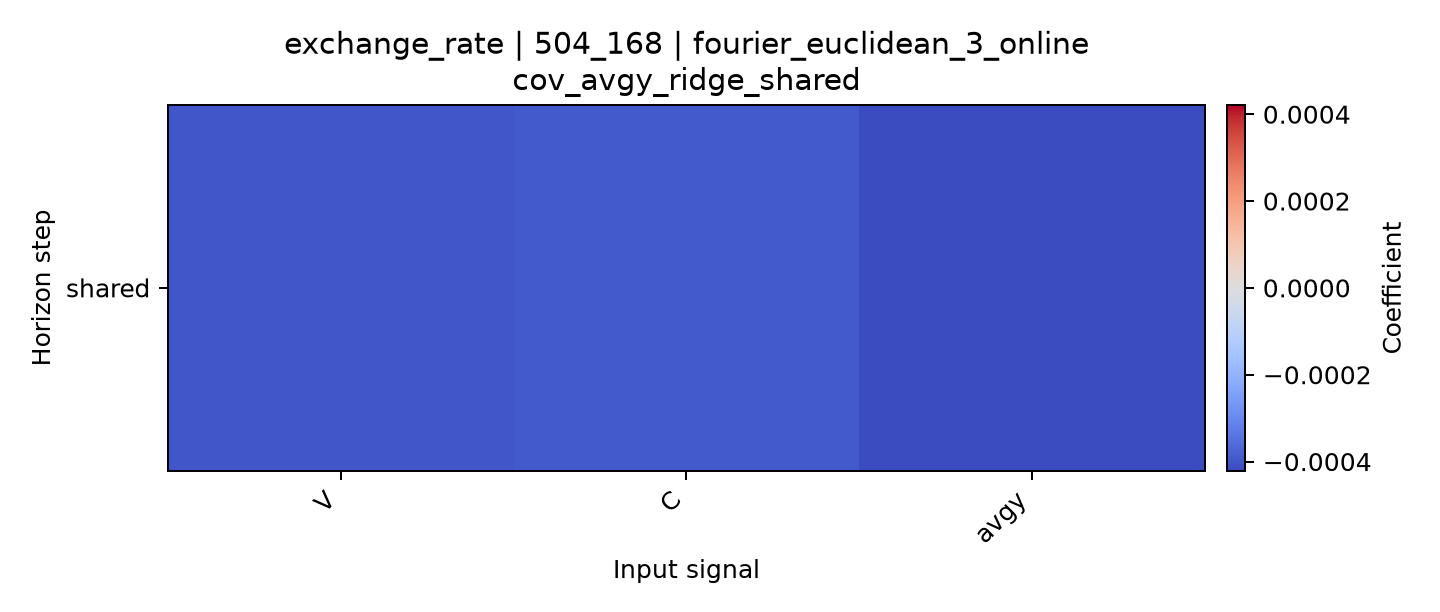

Source data for this figure (header and first rows):
horizon, V, C, avgy
shared, -0.0004007, -0.0003934, -0.0004211
